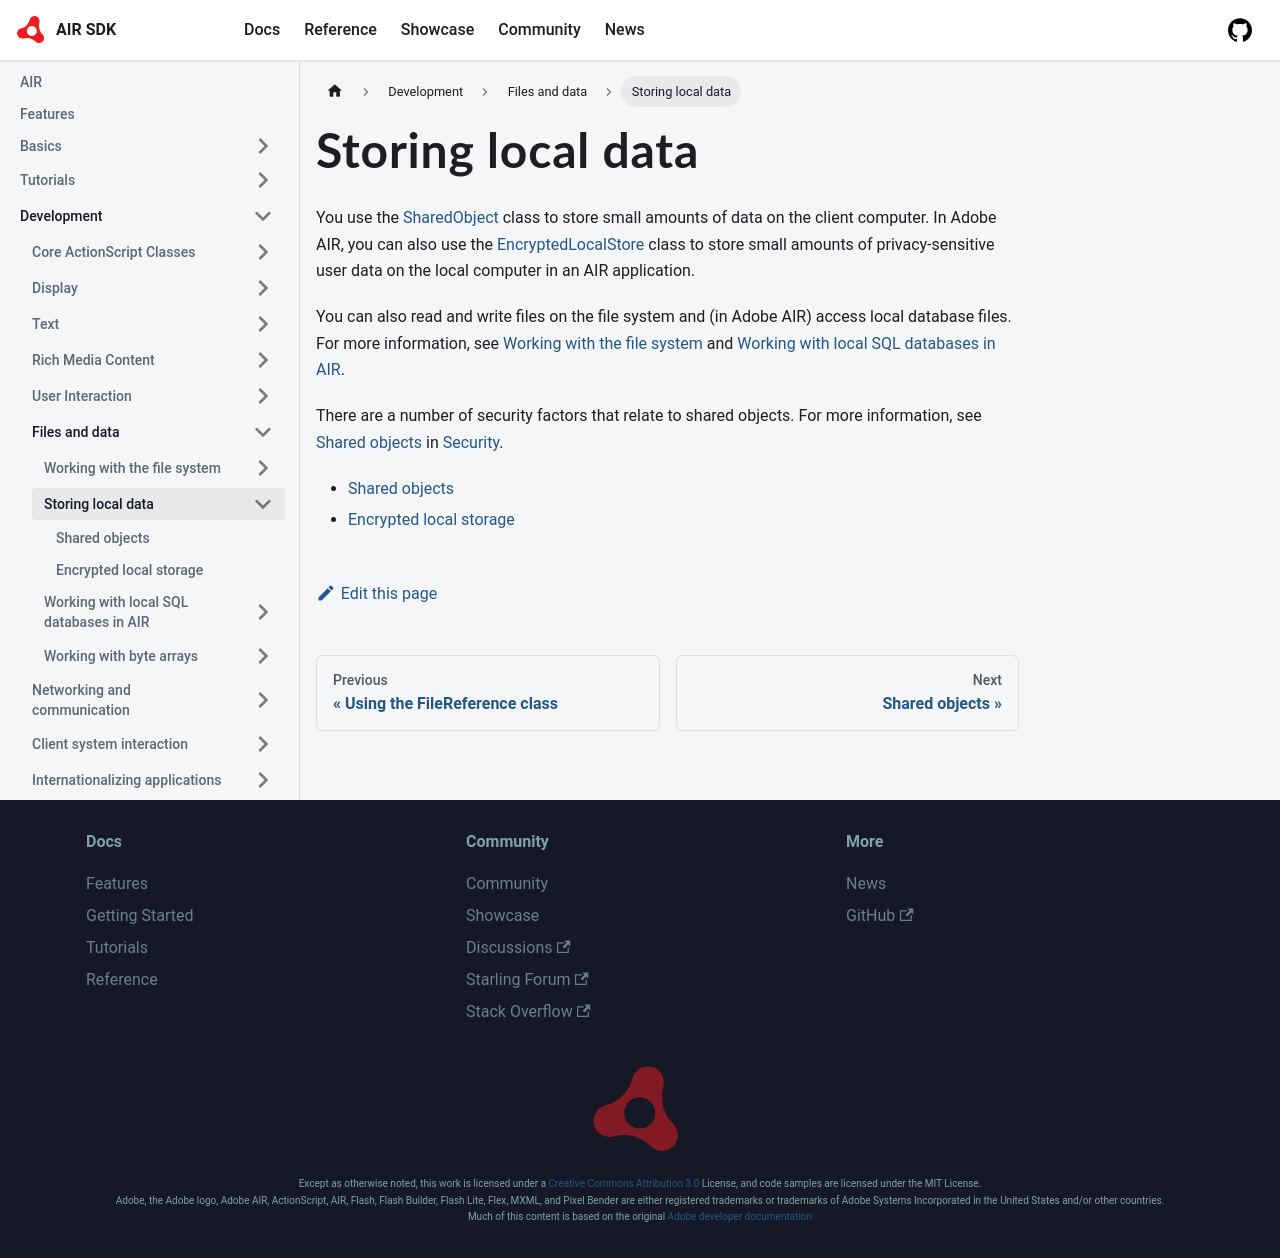

repository: airsdk/airsdk.dev · page: docs/development/files-and-data/storing-local-data.html · generator: docusaurus

# Storing local data

You use the
[SharedObject](https://airsdk.dev/reference/actionscript/3.0/flash/net/SharedObject.html)
class to store small amounts of data on the client computer. In Adobe AIR, you
can also use the
[EncryptedLocalStore](https://airsdk.dev/reference/actionscript/3.0/flash/data/EncryptedLocalStore.html)
class to store small amounts of privacy-sensitive user data on the local
computer in an AIR application.

You can also read and write files on the file system and (in Adobe AIR) access
local database files. For more information, see
[Working with the file system](../working-with-the-file-system/index.md) and
[Working with local SQL databases in AIR](../working-with-local-sql-databases-in-air/index.md).

There are a number of security factors that relate to shared objects. For more
information, see [Shared objects](../../security/shared-objects.md) in
[Security](../../security/index.md).

- [Shared objects](./shared-objects.md)
- [Encrypted local storage](./encrypted-local-storage.md)
